Dataset: NN_Dataset (GitHub, Lastopia/COMP9517-Arcadia). Classes: ants, bees, beetles, caterpillars, earthworms, earwigs, grasshoppers, moths, slugs, snails, wasps, weevils.

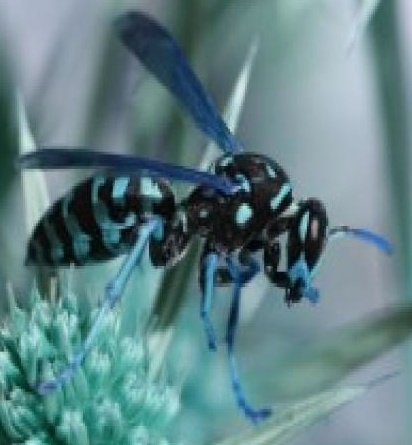
Label: wasps

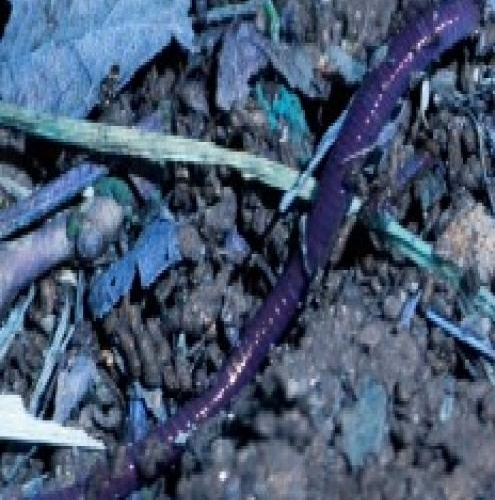
Label: earthworms

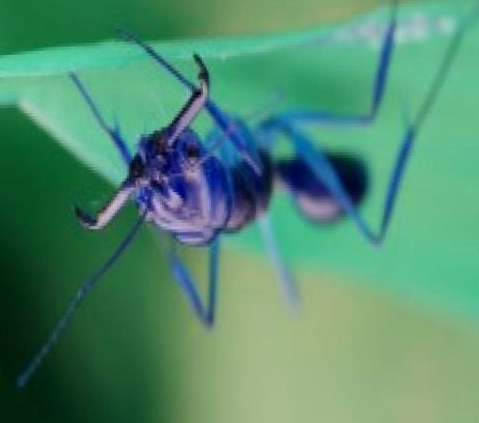
Label: ants

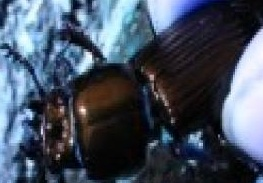
Label: beetles

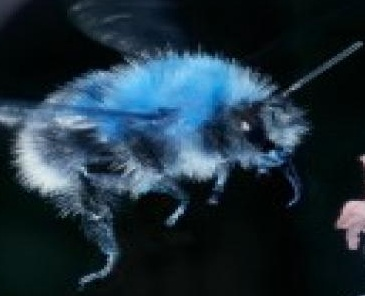
Label: bees

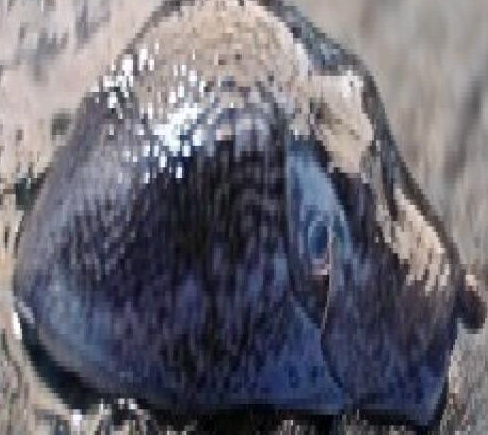
Label: slugs
